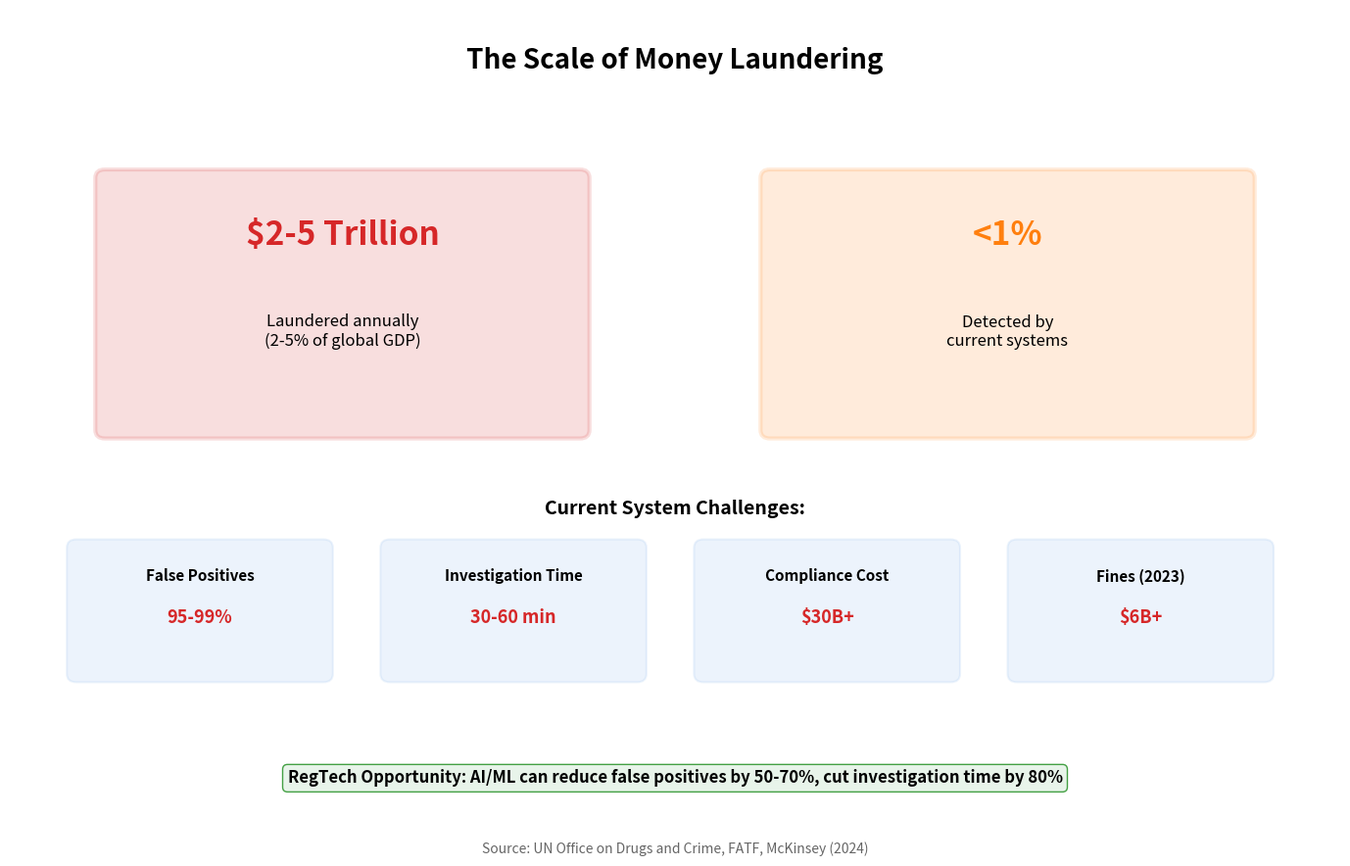

Write Python code to recreate this figure. (Note: this script raises an exception after producing the figure.)
"""
AML Problem Scale
Shows the scale of money laundering and detection challenges

Output: aml_problem_scale.pdf
Module: module_01_fintech
Lesson: 10 - RegTech
"""

from pathlib import Path
import matplotlib.pyplot as plt
import matplotlib.patches as mpatches
import numpy as np

CHART_METADATA = {
    'title': 'AML Problem Scale',
    'module': 'module_01_fintech',
    'lesson': 10,
    'url': 'https://github.com/Digital-AI-Finance/digital-finance/tree/main/module_01_fintech/figures/aml_problem_scale'
}

plt.rcParams.update({
    'font.size': 14,
    'axes.labelsize': 14,
})

def create_chart():
    """Create AML problem scale diagram"""
    fig, ax = plt.subplots(figsize=(14, 9))
    ax.set_xlim(0, 14)
    ax.set_ylim(0, 10)
    ax.axis('off')

    # Title
    ax.text(7, 9.3, 'The Scale of Money Laundering', fontsize=20, fontweight='bold', ha='center')

    # Key statistics boxes
    stats = [
        {
            'value': '$2-5 Trillion',
            'desc': 'Laundered annually\n(2-5% of global GDP)',
            'x': 3.5, 'y': 6.5, 'color': '#D62728'
        },
        {
            'value': '<1%',
            'desc': 'Detected by\ncurrent systems',
            'x': 10.5, 'y': 6.5, 'color': '#FF7F0E'
        },
    ]

    for stat in stats:
        box = mpatches.FancyBboxPatch((stat['x']-2.5, stat['y']-1.5), 5, 3,
                                       boxstyle='round,pad=0.1',
                                       facecolor=stat['color'], alpha=0.15,
                                       edgecolor=stat['color'], lw=3)
        ax.add_patch(box)
        ax.text(stat['x'], stat['y']+0.7, stat['value'], ha='center',
               fontsize=24, fontweight='bold', color=stat['color'])
        ax.text(stat['x'], stat['y']-0.5, stat['desc'], ha='center', fontsize=12)

    # Detection challenges
    challenges = [
        {'issue': 'False Positives', 'rate': '95-99%', 'desc': 'Manual review burden'},
        {'issue': 'Investigation Time', 'rate': '30-60 min', 'desc': 'Per alert average'},
        {'issue': 'Compliance Cost', 'rate': '$30B+', 'desc': 'Annual FI spending'},
        {'issue': 'Fines (2023)', 'rate': '$6B+', 'desc': 'AML violations'},
    ]

    ax.text(7, 4, 'Current System Challenges:', fontsize=14, fontweight='bold', ha='center')

    for i, ch in enumerate(challenges):
        x = 2 + (i % 4) * 3.3
        y = 2.8 if i < 4 else 1.5

        box = mpatches.FancyBboxPatch((x-1.3, y-0.7), 2.6, 1.5,
                                       boxstyle='round,pad=0.1',
                                       facecolor='#4A90E2', alpha=0.1,
                                       edgecolor='#4A90E2', lw=1.5)
        ax.add_patch(box)
        ax.text(x, y+0.4, ch['issue'], ha='center', fontsize=11, fontweight='bold')
        ax.text(x, y-0.1, ch['rate'], ha='center', fontsize=13, fontweight='bold', color='#D62728')

    # Opportunity
    opportunity = "RegTech Opportunity: AI/ML can reduce false positives by 50-70%, cut investigation time by 80%"
    ax.text(7, 0.8, opportunity, ha='center', fontsize=12, fontweight='bold',
           bbox=dict(boxstyle='round', facecolor='#E8F4EA', edgecolor='#44A044'))

    # Source
    fig.text(0.5, 0.02, 'Source: UN Office on Drugs and Crime, FATF, McKinsey (2024)',
            fontsize=10, ha='center', style='italic', color='#666666')

    plt.tight_layout()

    output_path = Path(__file__).parent / 'aml_problem_scale.pdf'
    plt.savefig(output_path, format='pdf', dpi=300, bbox_inches='tight')
    plt.close()
    print(f"Chart saved to: {output_path}")
    return output_path

if __name__ == '__main__':
    create_chart()
